Run: headless pygame with SDL's dummy video driver; simulated clock (each Clock.tick advances the game by its frame time, no real sleeping); random seed 0; keys injected as events and as key.get_pressed() state; no mouse input.
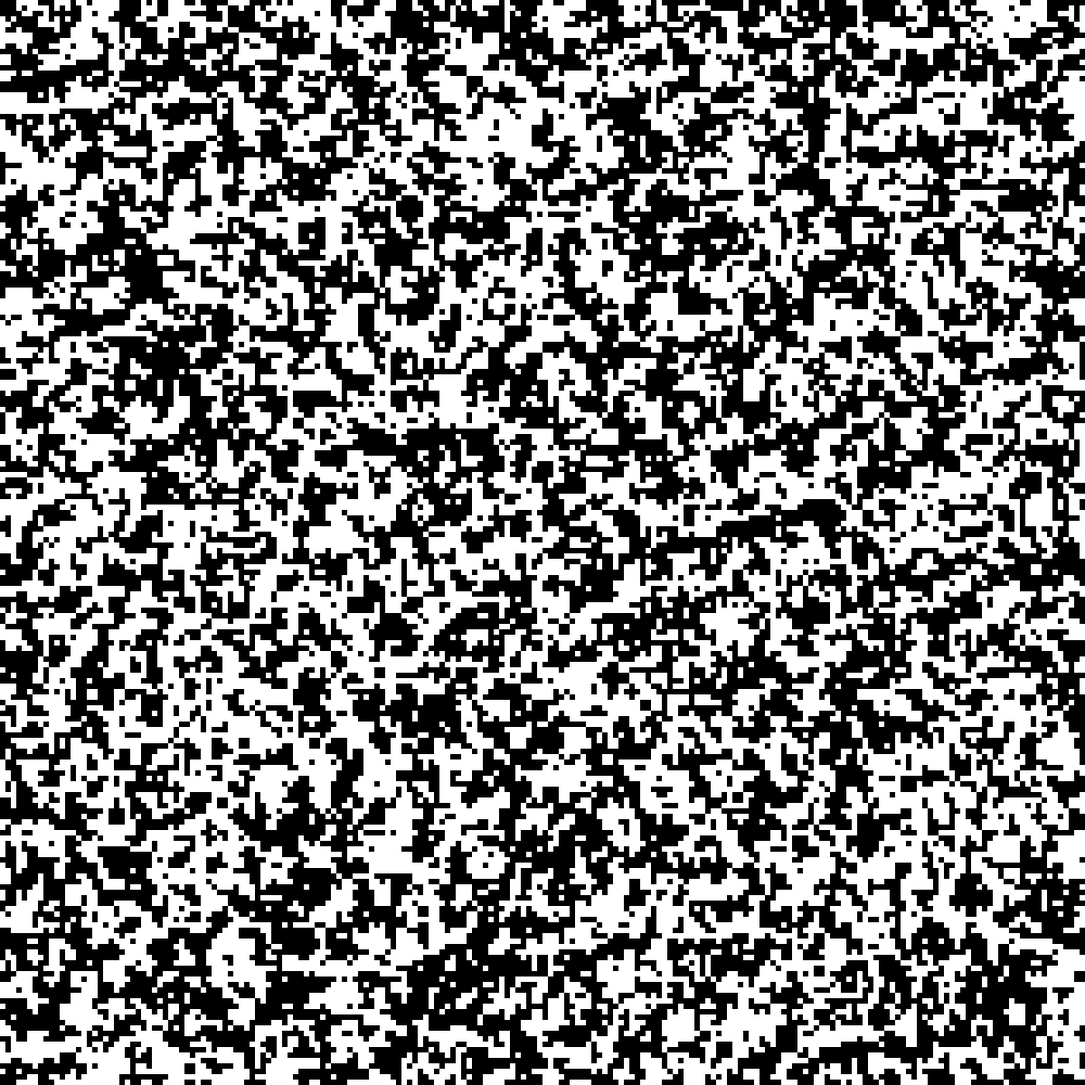
Frame 1 of 4 · flips 1–60 · no input
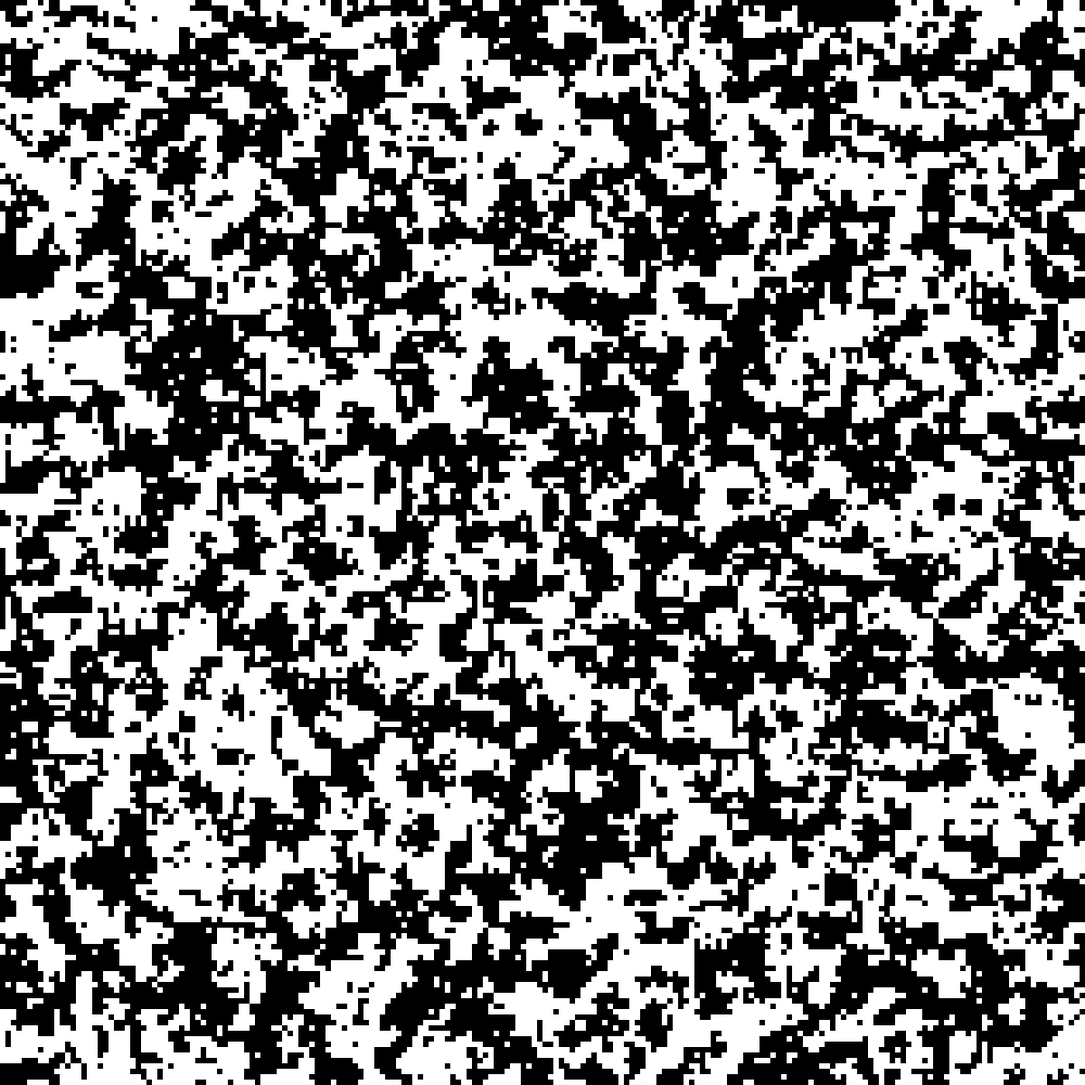
Frame 2 of 4 · flips 61–180 · tapped SPACE, RETURN · held RIGHT (→), D
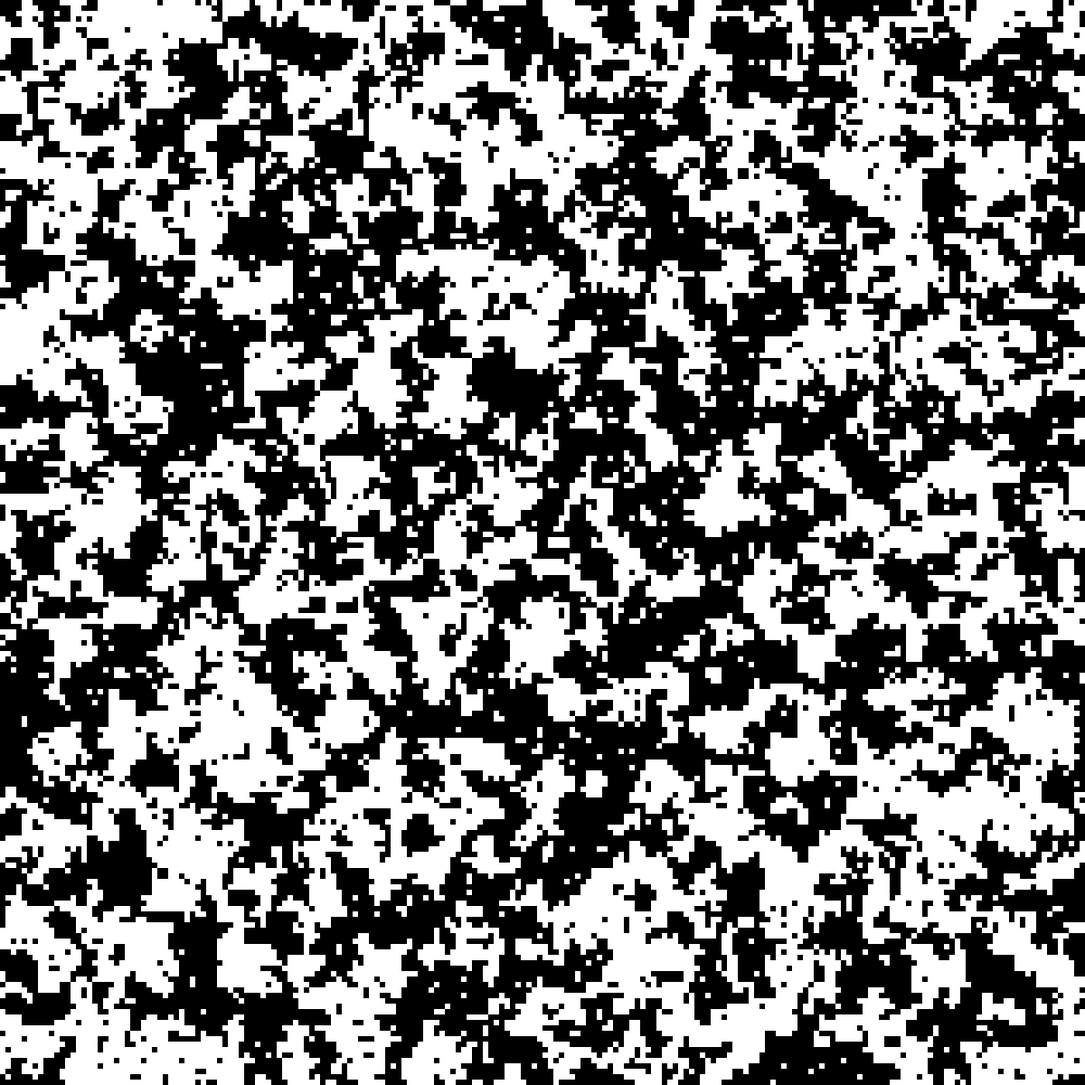
Frame 3 of 4 · flips 181–300 · held DOWN (↓), S
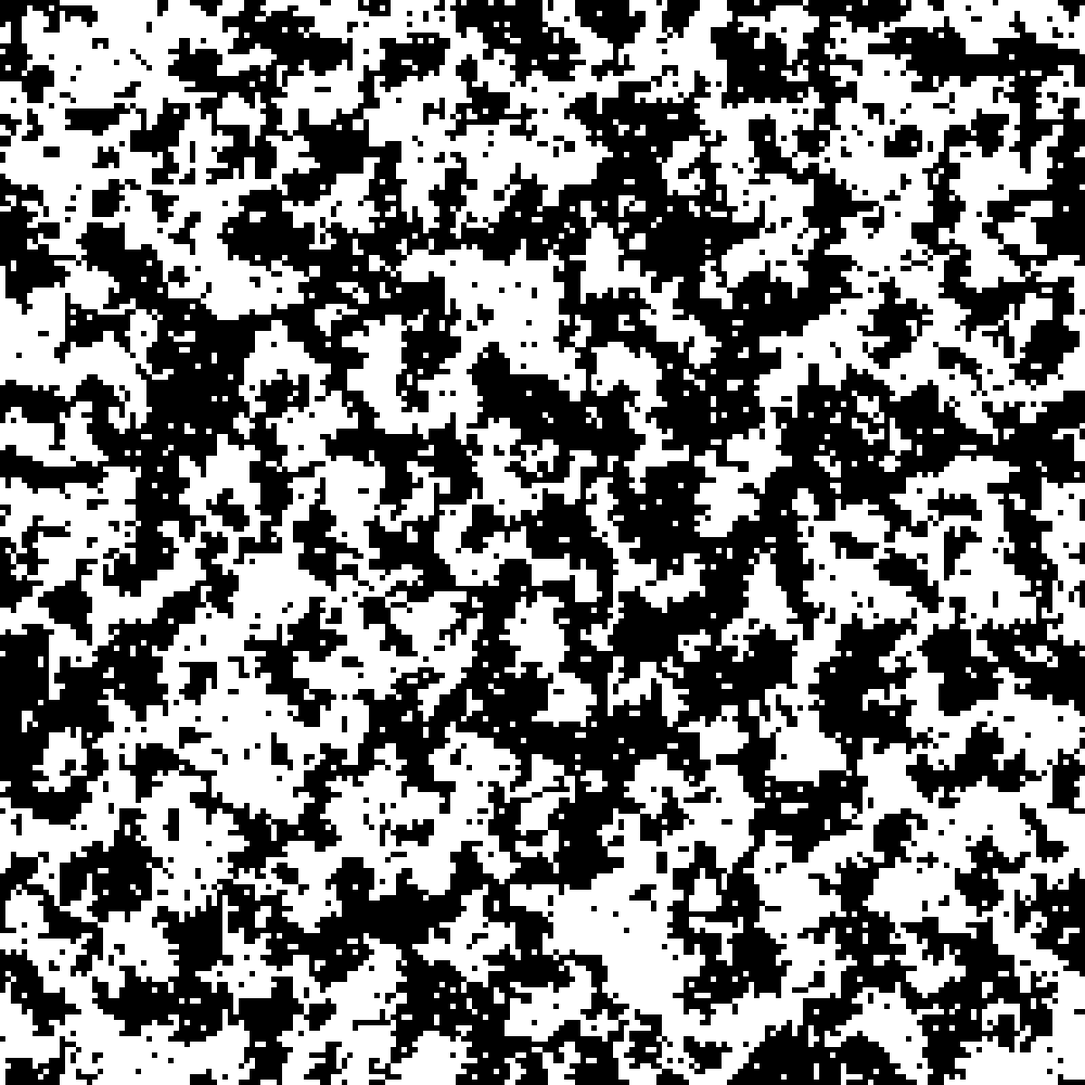
Frame 4 of 4 · flips 301–420 · held LEFT (←), A, UP (↑), W

The pygame program that drew these frames:

import pygame
import sys
import math
import random

SCREEN_WIDTH = 1200

pygame.init()
screen = pygame.display.set_mode((SCREEN_WIDTH, SCREEN_WIDTH))
pygame.display.set_caption("Ice Ice Baby")

class Lattice2D:
	def __init__(self, n, B):
		self.n = n
		self.B = B
		self.sites = [random.choices((-1,1), k=n) for _ in range(n)]
	
	def update(self):
		j = random.randrange(self.n**2)
		i = j%self.n
		j //= self.n
		num_not_matching = [self.sites[i2%self.n][j2%self.n] for (i2,j2) in ((i+1,j),(i-1,j),(i,j+1),(i,j-1))].count(self.sites[i][j])
		# energy before flipping is 4 - 2*num_not_matching
		# energy after flipping is 4 - 2*(4 - num_not matching) = 2*num_not_matching - 4
		# so energy decreases if 2*num_not_matching - 4 <= 4 - 2*num_not_matching <-> 4*num_not_matching <= 8 <-> num_not_matching <= 2
		# and otherwise the change in energy is 4*num_not_matching - 8
		
		if num_not_matching <= 2 or random.random() <= math.exp(self.B*(8 - 4*num_not_matching)):
			self.sites[i][j] *= -1
	
	def draw(self, screen):
		screen.fill(0xFFFFFFFF)
		S = SCREEN_WIDTH/self.n
		for i, row in enumerate(self.sites):
			for j, spin in enumerate(row):
				if spin == -1:
					pygame.draw.rect(screen, 0xFF000000, pygame.Rect(j*S, i*S, S, S))

clock = pygame.time.Clock()
critical_B = 0.44068679350977147
latt = Lattice2D(200, 0.44068679350977147)

screen.fill(0xFFFFFFFF)
latt.draw(screen)
while True:
	for e in pygame.event.get():
		if e.type == pygame.QUIT or (e.type == pygame.KEYDOWN and e.key == pygame.K_ESCAPE):
			pygame.quit()
			sys.exit(0)
		if e.type == pygame.KEYDOWN and e.key == pygame.K_RIGHT:
			pass
	for _ in range(1000):
		latt.update()
	latt.draw(screen)
	pygame.display.flip()
